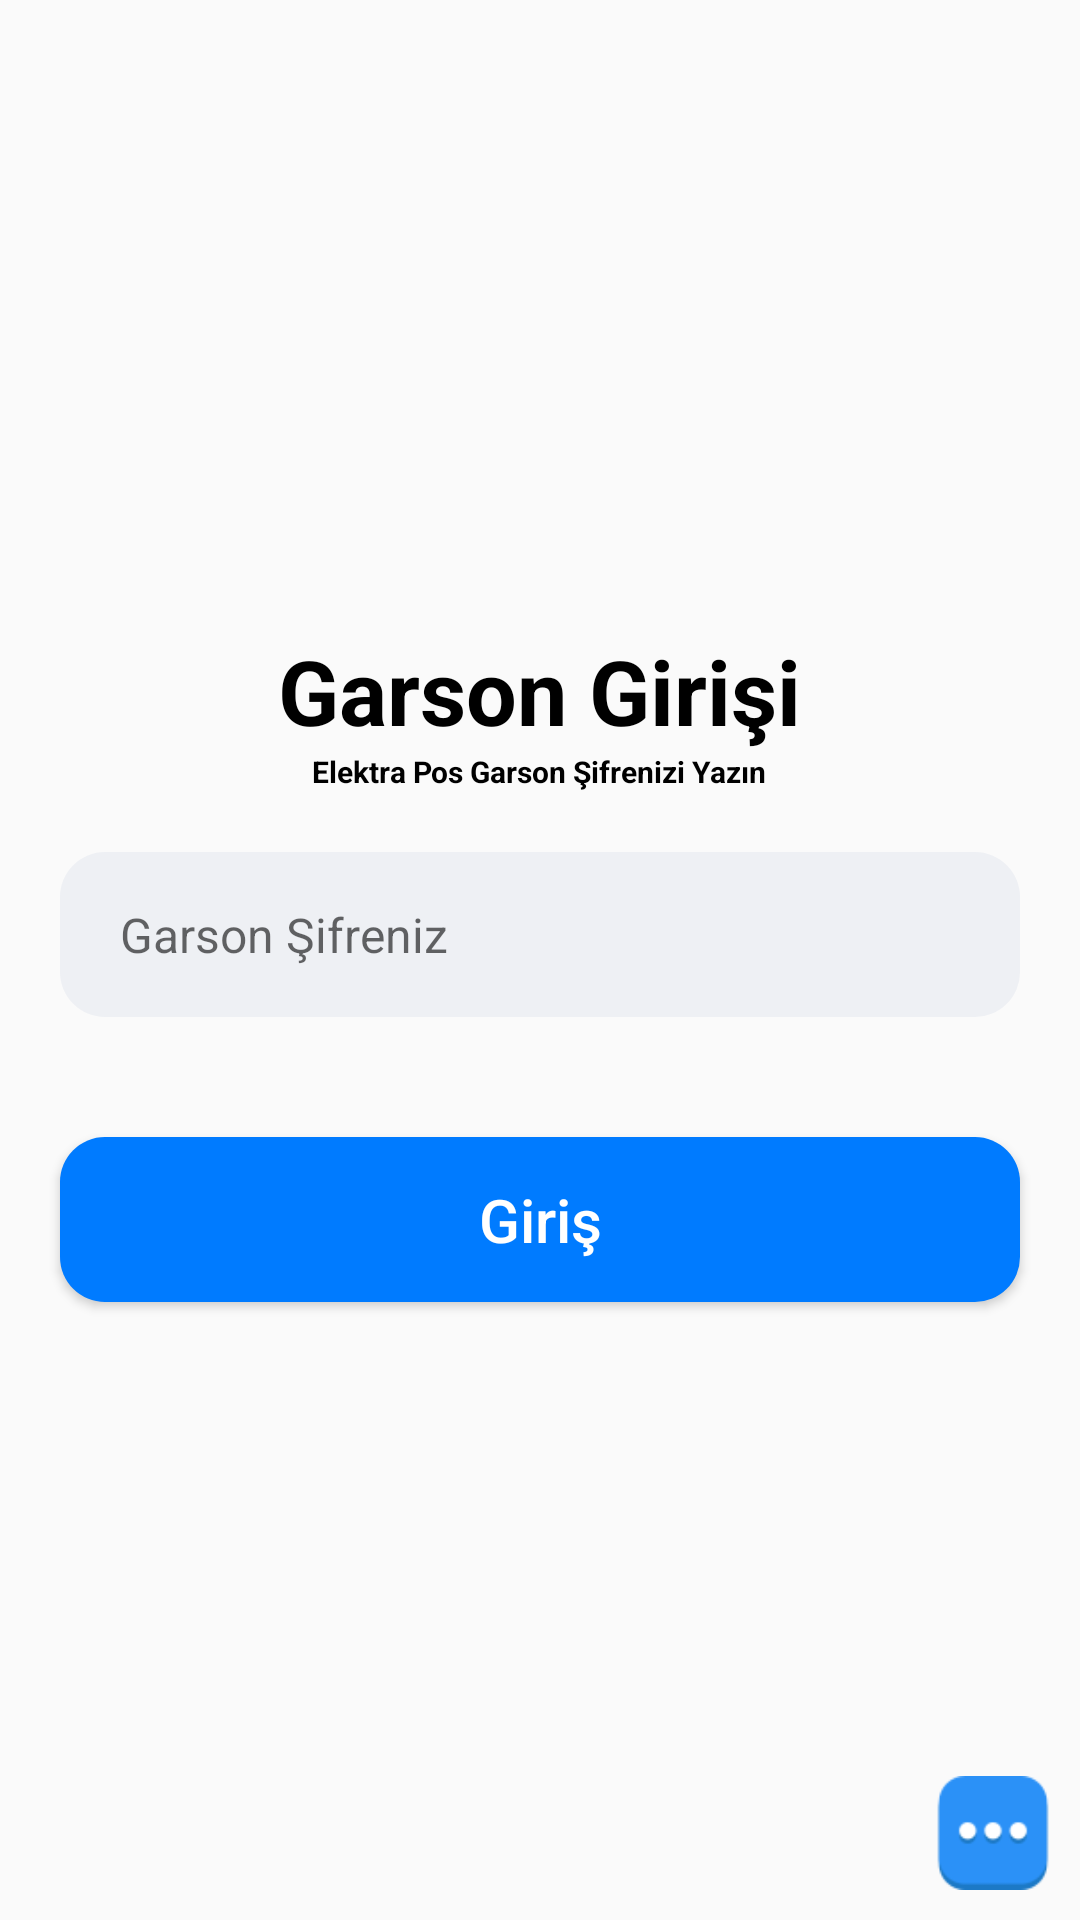

Android layout source for this screen:
<!-- AndroidManifest.xml: application theme Theme.AppCompat.DayNight.NoActionBar -->
<!-- res/layout/activity_login.xml -->
<?xml version="1.0" encoding="utf-8"?>
<LinearLayout xmlns:android="http://schemas.android.com/apk/res/android"
    xmlns:tools="http://schemas.android.com/tools"
    android:layout_width="match_parent"
    android:layout_height="match_parent"
    android:gravity="center"
    android:orientation="vertical"
    tools:context=".Login"
    android:paddingTop="100dp"
    >
<ImageView
    android:layout_width="80dp"
    android:layout_height="80dp"
    android:layout_gravity="center"
    android:layout_marginBottom="30dp"
    android:src="@drawable/garson"
    />
    <TextView
        android:layout_width="wrap_content"
        android:layout_height="wrap_content"
        android:layout_gravity="center"
        android:text="Garson Girişi"
        android:textColor="#000000"
        android:textSize="30sp"
        android:textStyle="bold" />

    <TextView
        android:layout_width="wrap_content"
        android:layout_height="wrap_content"
        android:layout_gravity="center"
        android:text="Elektra Pos Garson Şifrenizi Yazın"
        android:textColor="#000000"
        android:textSize="10dp"
        android:textStyle="bold" />

    <RelativeLayout
        android:layout_width="match_parent"
        android:layout_height="55dp"
        android:layout_marginStart="20dp"
        android:layout_marginTop="20dp"
        android:layout_marginEnd="20dp"
        android:background="@drawable/round_back_dark_blue5_15">

        <EditText
            android:layout_width="match_parent"
            android:layout_height="match_parent"
            android:background="@android:color/transparent"
            android:hint="Garson Şifreniz"
            android:inputType="textPassword"
            android:maxLines="1"
            android:paddingStart="20dp"
            android:paddingEnd="20dp"
            android:textSize="16sp"
            android:id="@+id/txtWaiterPassword"
            />

        <ImageView
            android:layout_width="40dp"
            android:layout_height="40dp"
            android:layout_alignParentEnd="true"
            android:layout_centerVertical="true"
            android:padding="10dp"
            android:src="@drawable/password" />
    </RelativeLayout>

    <androidx.appcompat.widget.AppCompatButton
        android:layout_width="match_parent"
        android:layout_height="55dp"
        android:layout_marginStart="20dp"
        android:layout_marginTop="40dp"
        android:layout_marginEnd="20dp"
        android:background="@drawable/round_back_primary_15"
        android:text="Giriş"
        android:textAllCaps="false"
        android:textColor="#fff"
        android:textSize="20dp"
        android:id="@+id/btnLogin"
        />

    <RelativeLayout

        android:layout_width="match_parent"
        android:layout_height="match_parent"
        android:layout_gravity="bottom"
        android:orientation="vertical"
        android:gravity="bottom">


        <ImageView
            android:layout_width="58dp"
            android:layout_height="58dp"
            android:layout_alignParentEnd="true"
            android:layout_centerVertical="true"
            android:padding="10dp"
            android:src="@drawable/options"
            android:id="@+id/btnOptions"
            />
    </RelativeLayout>


</LinearLayout>
<!-- resources referenced by this layout -->
<resources>
  <!-- drawable options: png bitmap (drawable-v24, 1965 bytes) -->
  <!-- drawable round_back_dark_blue5_15 (drawable) -->
  <?xml version="1.0" encoding="utf-8"?>
  <shape xmlns:android="http://schemas.android.com/apk/res/android" android:shape="rectangle">
  <solid android:color="#0d174188" ></solid>
      <corners android:radius="15dp"></corners>
  </shape>
  <!-- drawable round_back_primary_15 (drawable-v24) -->
  <?xml version="1.0" encoding="utf-8"?>
  <shape xmlns:android="http://schemas.android.com/apk/res/android" android:shape="rectangle">
  <solid android:color="#007bff" ></solid>
      <corners android:radius="15dp"></corners>
  </shape>
</resources>
